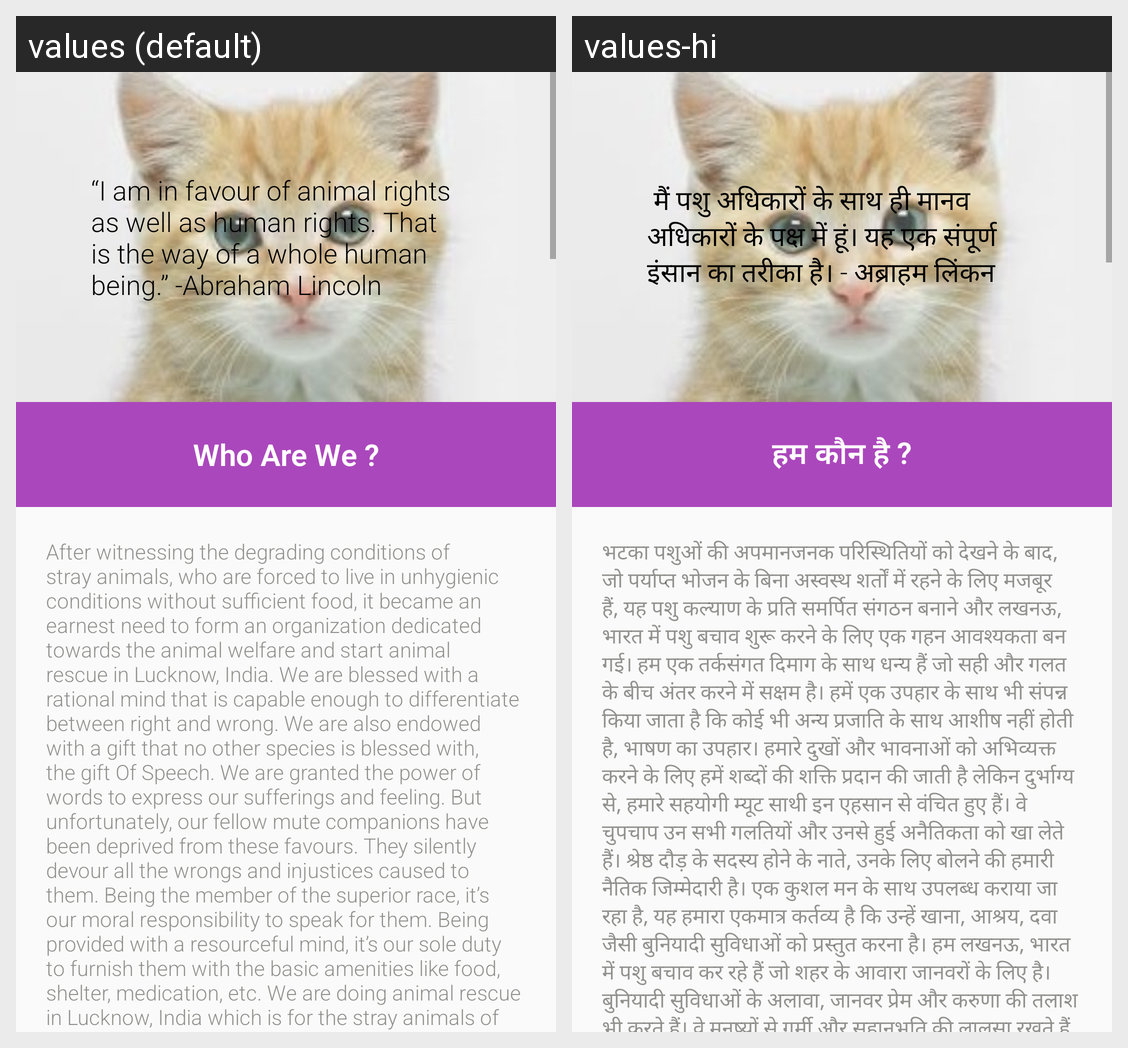

Translations of the strings shown on this Android screen, per locale in the grid:
Android screen res/layout/fragment_about_us.xml rendered under 2 locales, left to right: values (default), values-hi. Device: Nexus 5 (rendered at 1080×1920; each locale shown at half size, 540×960, under a caption strip naming it); theme AppTheme.
Strings drawn on this screen, with the default value and each locale's value (text and hints the layout hard-codes, and strings that could not be matched under every locale, appear in the picture but are not listed):

i_am_in_favour_of_animal_rights_as_well_as_human_rights_that_is_the_way_of_a_whole_human_being_abraham_lincoln
  values: “I am in favour of animal rights as well as human rights. That is the way of a whole human being.” -Abraham Lincoln
  values-hi:  मैं पशु अधिकारों के साथ ही मानव अधिकारों के पक्ष में हूं। यह एक संपूर्ण इंसान का तरीका है। - अब्राहम लिंकन

who_are_we
  values: Who Are We ?
  values-hi: हम कौन है ?

after_witnessing_the
  values: After witnessing the degrading conditions of stray animals, who are forced to live in unhygienic conditions without sufficient food, it became an earnest need to form an organization dedicated towards the animal welfare and start animal rescue in Lucknow, India. We are blessed with a rational mind that is capable enough to differentiate between right and wrong. We are also endowed with a gift …[clipped]
  values-hi: भटका पशुओं की अपमानजनक परिस्थितियों को देखने के बाद, जो पर्याप्त भोजन के बिना अस्वस्थ शर्तों में रहने के लिए मजबूर हैं, यह पशु कल्याण के प्रति समर्पित संगठन बनाने और लखनऊ, भारत में पशु बचाव शुरू करने के लिए एक गहन आवश्यकता बन गई। हम एक तर्कसंगत दिमाग के साथ धन्य हैं जो सही और गलत के बीच अंतर करने में सक्षम है। हमें एक उपहार के साथ भी संपन्न किया जाता है कि कोई भी अन्य प्रजाति के साथ आशीष नहीं …[clipped]
